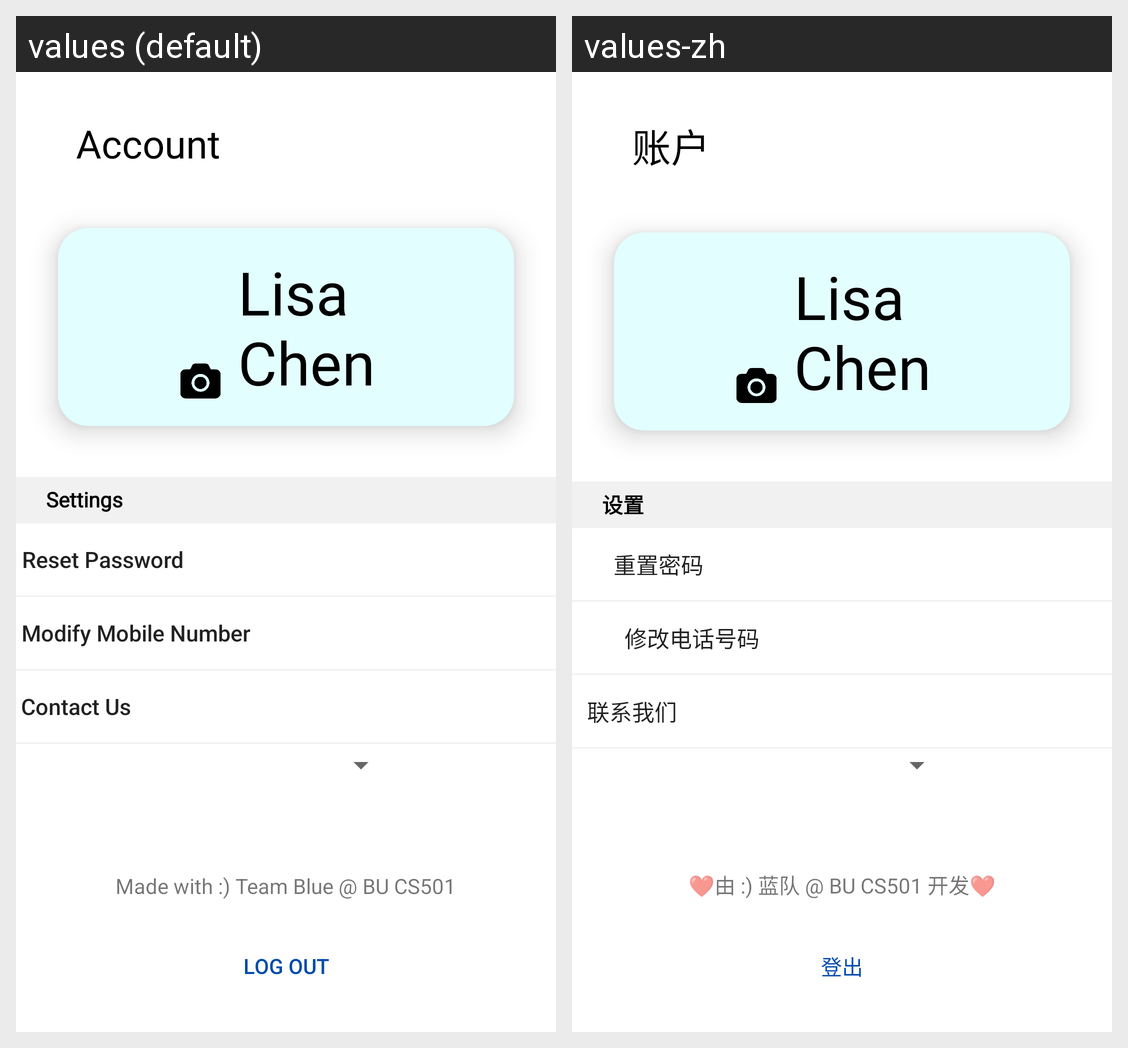

The Android screen above is rendered under two locales of the same app. Produce the string resources it draws, with the default and per-locale values.
Android screen res/layout/fragment_account.xml rendered under 2 locales, left to right: values (default), values-zh. Device: Nexus 5 (rendered at 1080×1920; each locale shown at half size, 540×960, under a caption strip naming it); theme AppTheme.
Strings drawn on this screen, with the default value and each locale's value (text and hints the layout hard-codes, and strings that could not be matched under every locale, appear in the picture but are not listed):

account
  values: Account
  values-zh: 账户

settings
  values: Settings
  values-zh: 设置

reset_password
  values: Reset Password
  values-zh: 重置密码

modify_mobile_number
  values: Modify Mobile Number
  values-zh: 修改电话号码

contact_us
  values: Contact Us
  values-zh: 联系我们

made_with_team_blue_bu_cs501
  values: Made with :) Team Blue @ BU CS501
  values-zh: ❤️由 :) 蓝队 @ BU CS501 开发❤️

log_out
  values: Log Out
  values-zh: 登出
